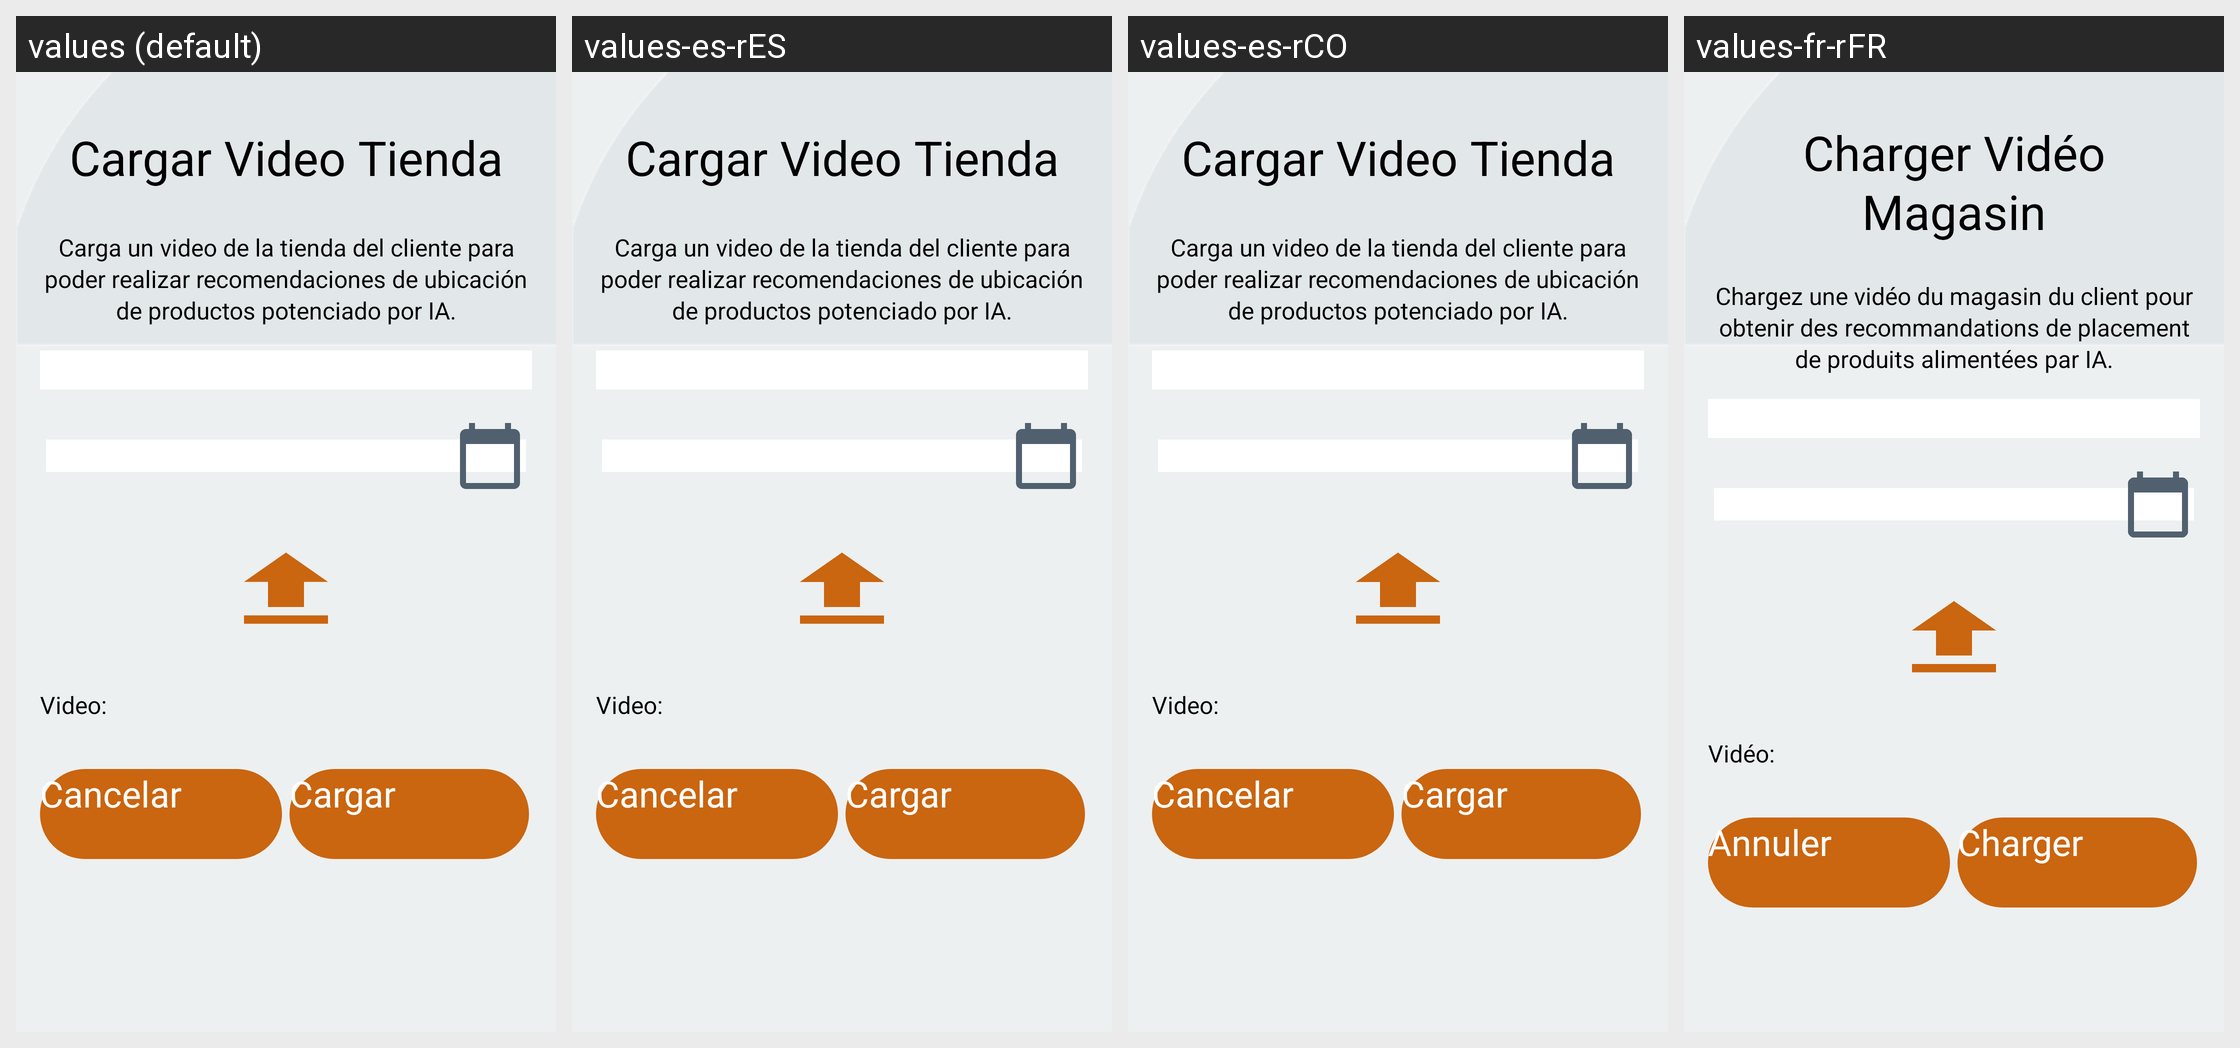

Locale-by-locale string values for the Android screen shown in this grid:
Android screen res/layout/fragment_upload_video.xml rendered under 4 locales, left to right: values (default), values-es-rES, values-es-rCO, values-fr-rFR. Device: Nexus 5 (rendered at 1080×1920; each locale shown at half size, 540×960, under a caption strip naming it); theme Theme.SplashScreen.
Other locales in the repository, not shown: values-en-rUS, values-pt-rBR.
Strings drawn on this screen, with the default value and each locale's value (text and hints the layout hard-codes, and strings that could not be matched under every locale, appear in the picture but are not listed):

cargar_video_titulo
  values: Cargar Video Tienda
  values-es-rES: Cargar Video Tienda
  values-es-rCO: Cargar Video Tienda
  values-fr-rFR: Charger Vidéo Magasin

cargar_video_subtitulo
  values: Carga un video de la tienda del cliente para poder realizar recomendaciones de ubicación de productos potenciado por IA.
  values-es-rES: Carga un video de la tienda del cliente para poder realizar recomendaciones de ubicación de productos potenciado por IA.
  values-es-rCO: Carga un video de la tienda del cliente para poder realizar recomendaciones de ubicación de productos potenciado por IA.
  values-fr-rFR: Chargez une vidéo du magasin du client pour obtenir des recommandations de placement de produits alimentées par IA.

cargar_video_seleccionado
  values: Video:
  values-es-rES: Video:
  values-es-rCO: Video:
  values-fr-rFR: Vidéo:

cancelar
  values: Cancelar
  values-es-rES: Cancelar
  values-es-rCO: Cancelar
  values-fr-rFR: Annuler

cargar_video_seleccionar_cargar
  values: Cargar
  values-es-rES: Cargar
  values-es-rCO: Cargar
  values-fr-rFR: Charger
